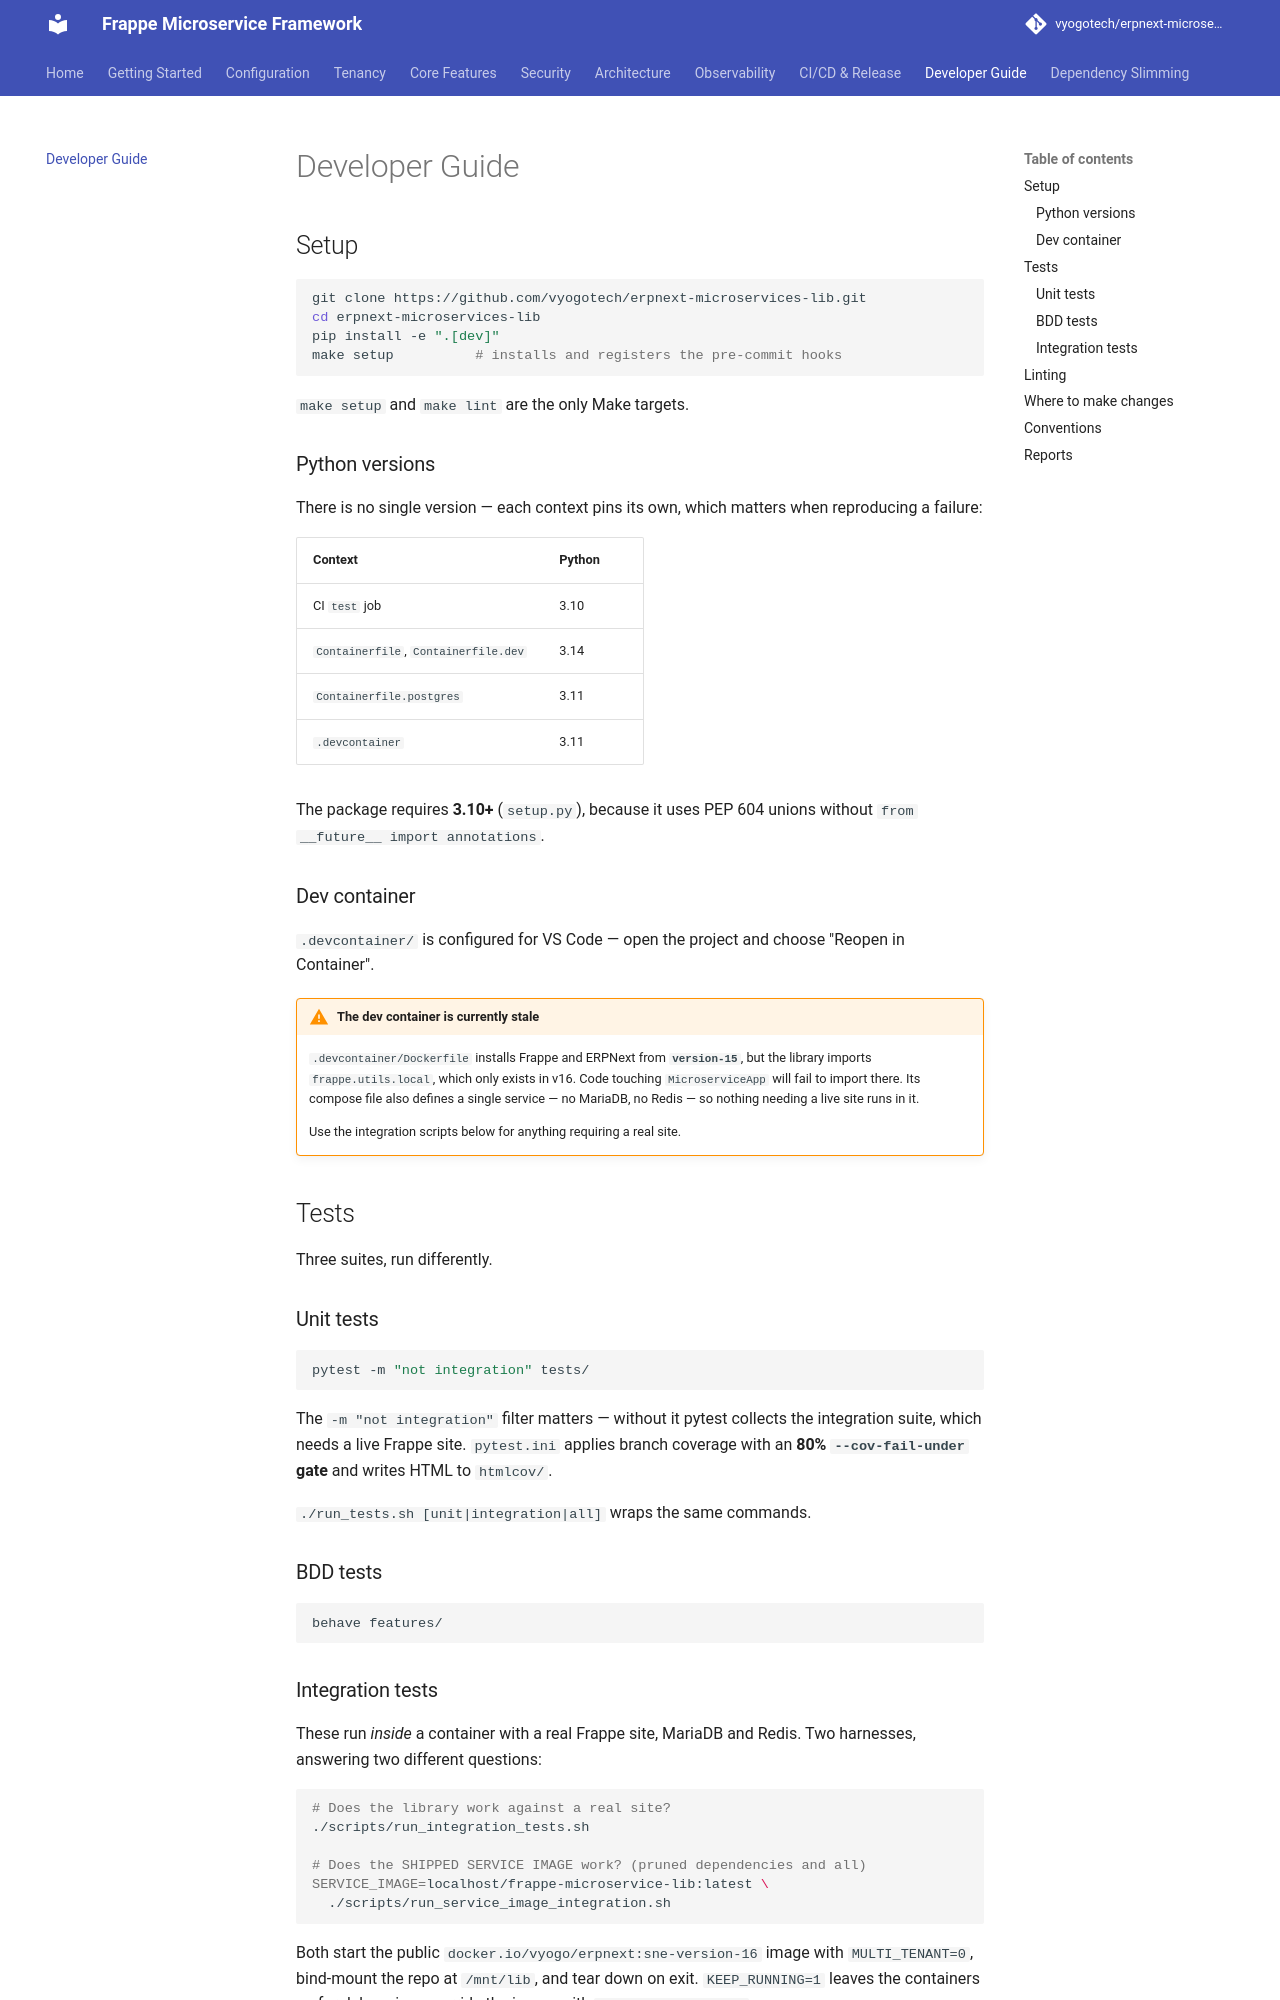

repository: vyogotech/erpnext-microservices-lib · page: development/index.html · generator: mkdocs

# Developer Guide

## Setup

```bash
git clone https://github.com/vyogotech/erpnext-microservices-lib.git
cd erpnext-microservices-lib
pip install -e ".[dev]"
make setup          # installs and registers the pre-commit hooks
```

`make setup` and `make lint` are the only Make targets.

### Python versions

There is no single version — each context pins its own, which matters when
reproducing a failure:

| Context | Python |
|---|---|
| CI `test` job | 3.10 |
| `Containerfile`, `Containerfile.dev` | 3.14 |
| `Containerfile.postgres` | 3.11 |
| `.devcontainer` | 3.11 |

The package requires **3.10+** (`setup.py`), because it uses PEP 604 unions
without `from __future__ import annotations`.

### Dev container

`.devcontainer/` is configured for VS Code — open the project and choose
"Reopen in Container".

!!! warning "The dev container is currently stale"
    `.devcontainer/Dockerfile` installs Frappe and ERPNext from **`version-15`**,
    but the library imports `frappe.utils.local`, which only exists in v16. Code
    touching `MicroserviceApp` will fail to import there. Its compose file also
    defines a single service — no MariaDB, no Redis — so nothing needing a live
    site runs in it.

    Use the integration scripts below for anything requiring a real site.

## Tests

Three suites, run differently.

### Unit tests

```bash
pytest -m "not integration" tests/
```

The `-m "not integration"` filter matters — without it pytest collects the
integration suite, which needs a live Frappe site. `pytest.ini` applies branch
coverage with an **80% `--cov-fail-under` gate** and writes HTML to `htmlcov/`.

`./run_tests.sh [unit|integration|all]` wraps the same commands.

### BDD tests

```bash
behave features/
```
